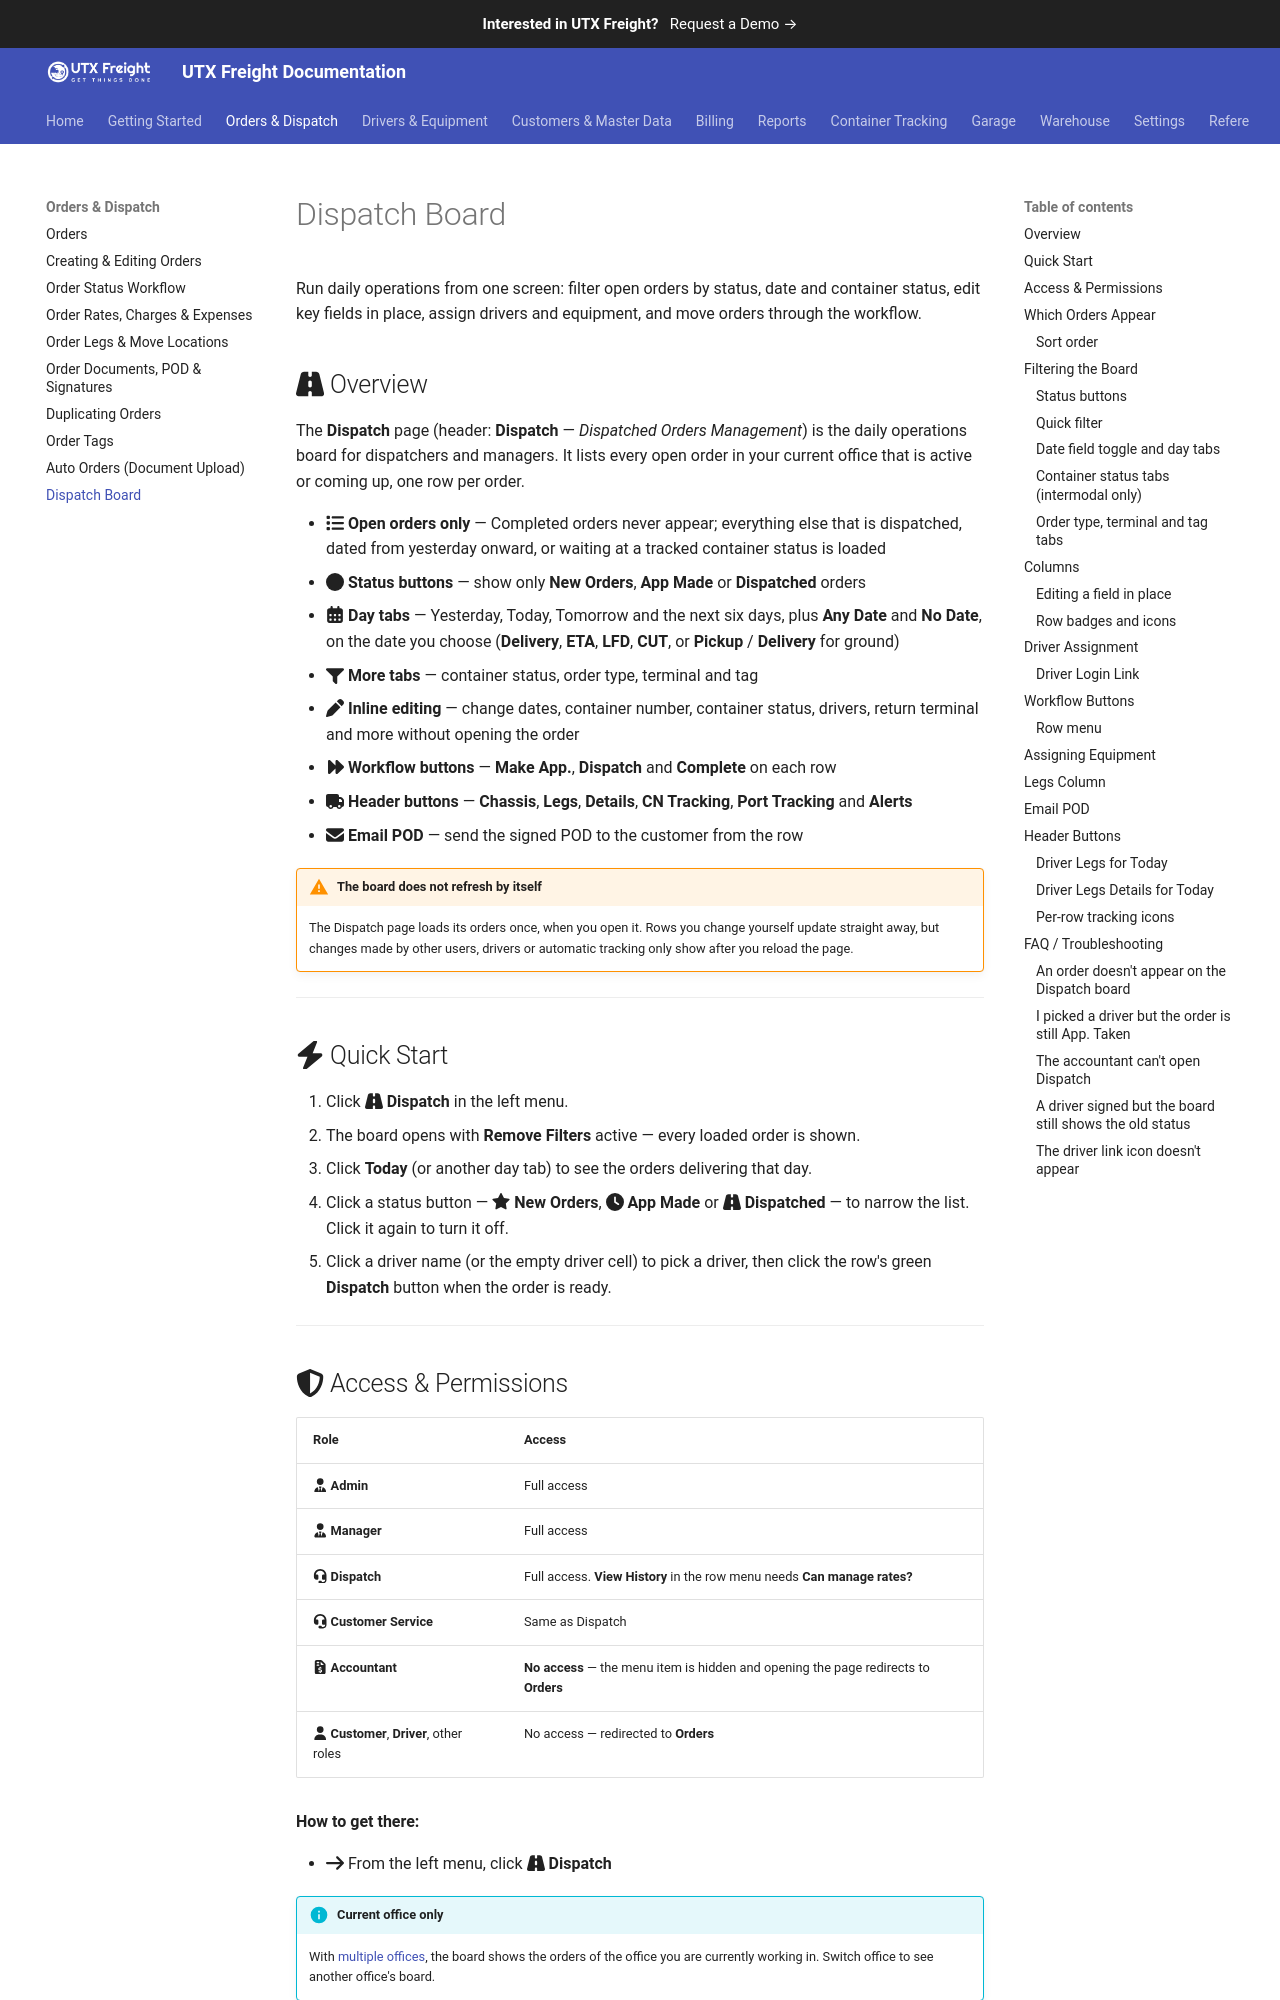

repository: utxweb/utxfreight-docs · page: freight/dispatch/index.html · generator: mkdocs

# Dispatch Board

Run daily operations from one screen: filter open orders by status, date and container status, edit key fields in place, assign drivers and equipment, and move orders through the workflow.

## :fontawesome-solid-road: Overview

The **Dispatch** page (header: **Dispatch** — *Dispatched Orders Management*) is the daily operations board for dispatchers and managers. It lists every open order in your current office that is active or coming up, one row per order.

- :fontawesome-solid-list: **Open orders only** — Completed orders never appear; everything else that is dispatched, dated from yesterday onward, or waiting at a tracked container status is loaded
- :fontawesome-solid-circle: **Status buttons** — show only **New Orders**, **App Made** or **Dispatched** orders
- :fontawesome-solid-calendar-days: **Day tabs** — Yesterday, Today, Tomorrow and the next six days, plus **Any Date** and **No Date**, on the date you choose (**Delivery**, **ETA**, **LFD**, **CUT**, or **Pickup** / **Delivery** for ground)
- :fontawesome-solid-filter: **More tabs** — container status, order type, terminal and tag
- :fontawesome-solid-pen: **Inline editing** — change dates, container number, container status, drivers, return terminal and more without opening the order
- :fontawesome-solid-forward: **Workflow buttons** — **Make App.**, **Dispatch** and **Complete** on each row
- :fontawesome-solid-truck: **Header buttons** — **Chassis**, **Legs**, **Details**, **CN Tracking**, **Port Tracking** and **Alerts**
- :fontawesome-solid-envelope: **Email POD** — send the signed POD to the customer from the row

!!! warning "The board does not refresh by itself"
    The Dispatch page loads its orders once, when you open it. Rows you change yourself update straight away, but changes made by other users, drivers or automatic tracking only show after you reload the page.

<!-- TODO: Screenshot — The Dispatch board showing the quick filter, status buttons, header buttons, day tabs and order rows -->

---

## :fontawesome-solid-bolt: Quick Start

1. Click :fontawesome-solid-road: **Dispatch** in the left menu.
2. The board opens with **Remove Filters** active — every loaded order is shown.
3. Click **Today** (or another day tab) to see the orders delivering that day.
4. Click a status button — :fontawesome-solid-star: **New Orders**, :fontawesome-solid-clock: **App Made** or :fontawesome-solid-road: **Dispatched** — to narrow the list. Click it again to turn it off.
5. Click a driver name (or the empty driver cell) to pick a driver, then click the row's green **Dispatch** button when the order is ready.

---
